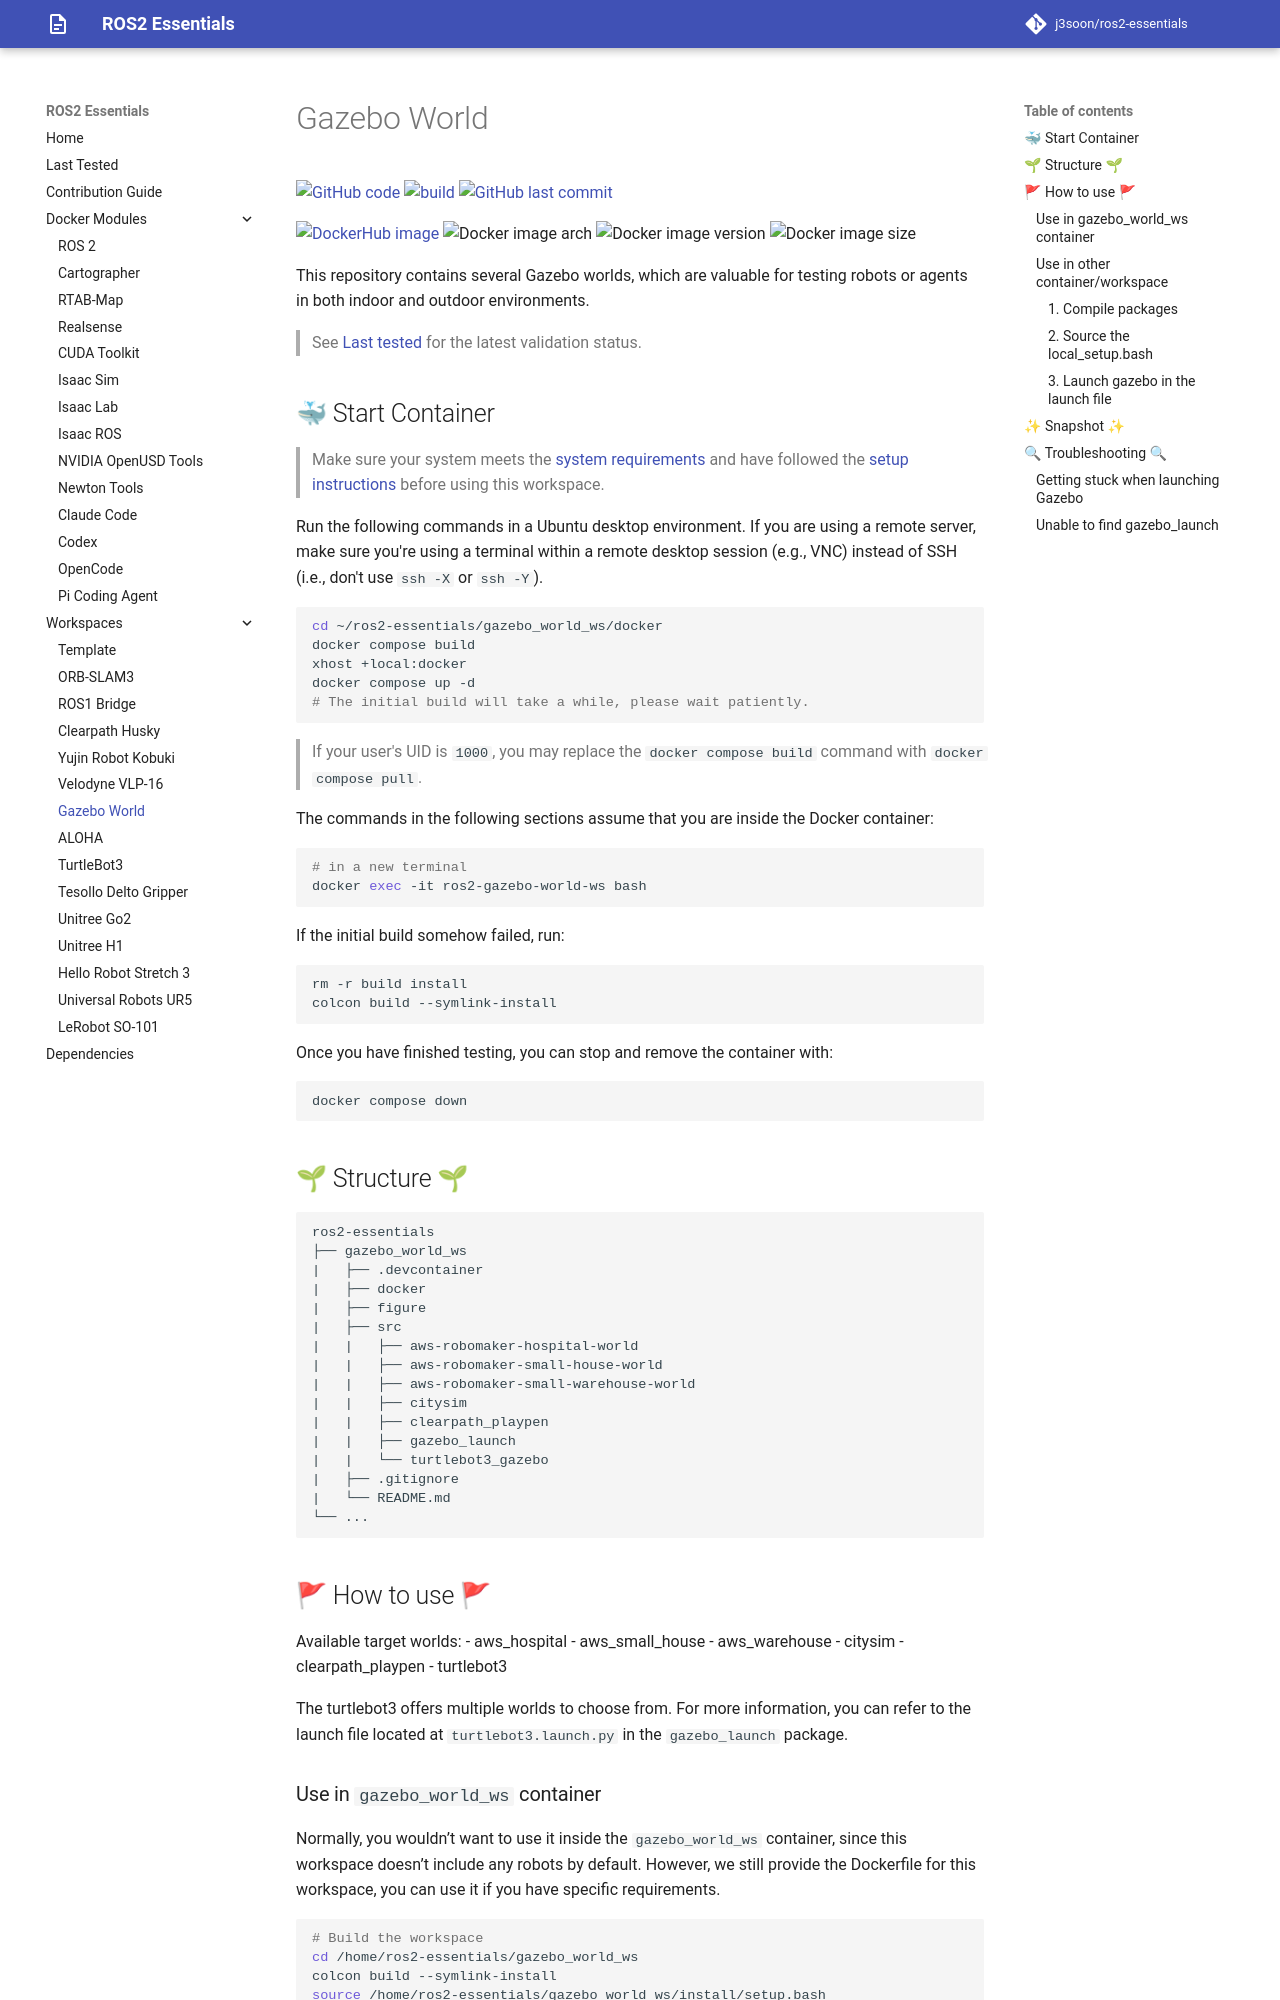

repository: j3soon/ros2-essentials · page: gazebo-world-ws/index.html · generator: mkdocs

# Gazebo World

[![GitHub code](https://img.shields.io/badge/code-blue?logo=github&label=github)](https://github.com/j3soon/ros2-essentials/tree/main/gazebo_world_ws)
[![build](https://img.shields.io/github/actions/workflow/status/j3soon/ros2-essentials/build-gazebo-world-ws.yaml?label=build)](https://github.com/j3soon/ros2-essentials/actions/workflows/build-gazebo-world-ws.yaml)
[![GitHub last commit](https://img.shields.io/github/last-commit/j3soon/ros2-essentials?path=gazebo_world_ws)](https://github.com/j3soon/ros2-essentials/commits/main/gazebo_world_ws)

[![DockerHub image](https://img.shields.io/badge/dockerhub-j3soon/ros2--gazebo--world--ws-important.svg?logo=docker)](https://hub.docker.com/r/j3soon/ros2-gazebo-world-ws/tags)
![Docker image arch](https://img.shields.io/badge/arch-amd64-blueviolet)
![Docker image version](https://img.shields.io/docker/v/j3soon/ros2-gazebo-world-ws)
![Docker image size](https://img.shields.io/docker/image-size/j3soon/ros2-gazebo-world-ws)

This repository contains several Gazebo worlds, which are valuable for testing robots or agents in both indoor and outdoor environments.

> See [Last tested](../last-tested.md) for the latest validation status.

## 🐳 Start Container

> Make sure your system meets the [system requirements](https://j3soon.github.io/ros2-essentials/#system-requirements) and have followed the [setup instructions](https://j3soon.github.io/ros2-essentials/#setup) before using this workspace.

Run the following commands in a Ubuntu desktop environment. If you are using a remote server, make sure you're using a terminal within a remote desktop session (e.g., VNC) instead of SSH (i.e., don't use `ssh -X` or `ssh -Y`).

```sh
cd ~/ros2-essentials/gazebo_world_ws/docker
docker compose build
xhost +local:docker
docker compose up -d
# The initial build will take a while, please wait patiently.
```

> If your user's UID is `1000`, you may replace the `docker compose build` command with `docker compose pull`.

The commands in the following sections assume that you are inside the Docker container:

```sh
# in a new terminal
docker exec -it ros2-gazebo-world-ws bash
```

If the initial build somehow failed, run:

```sh
rm -r build install
colcon build --symlink-install
```

Once you have finished testing, you can stop and remove the container with:

```sh
docker compose down
```
